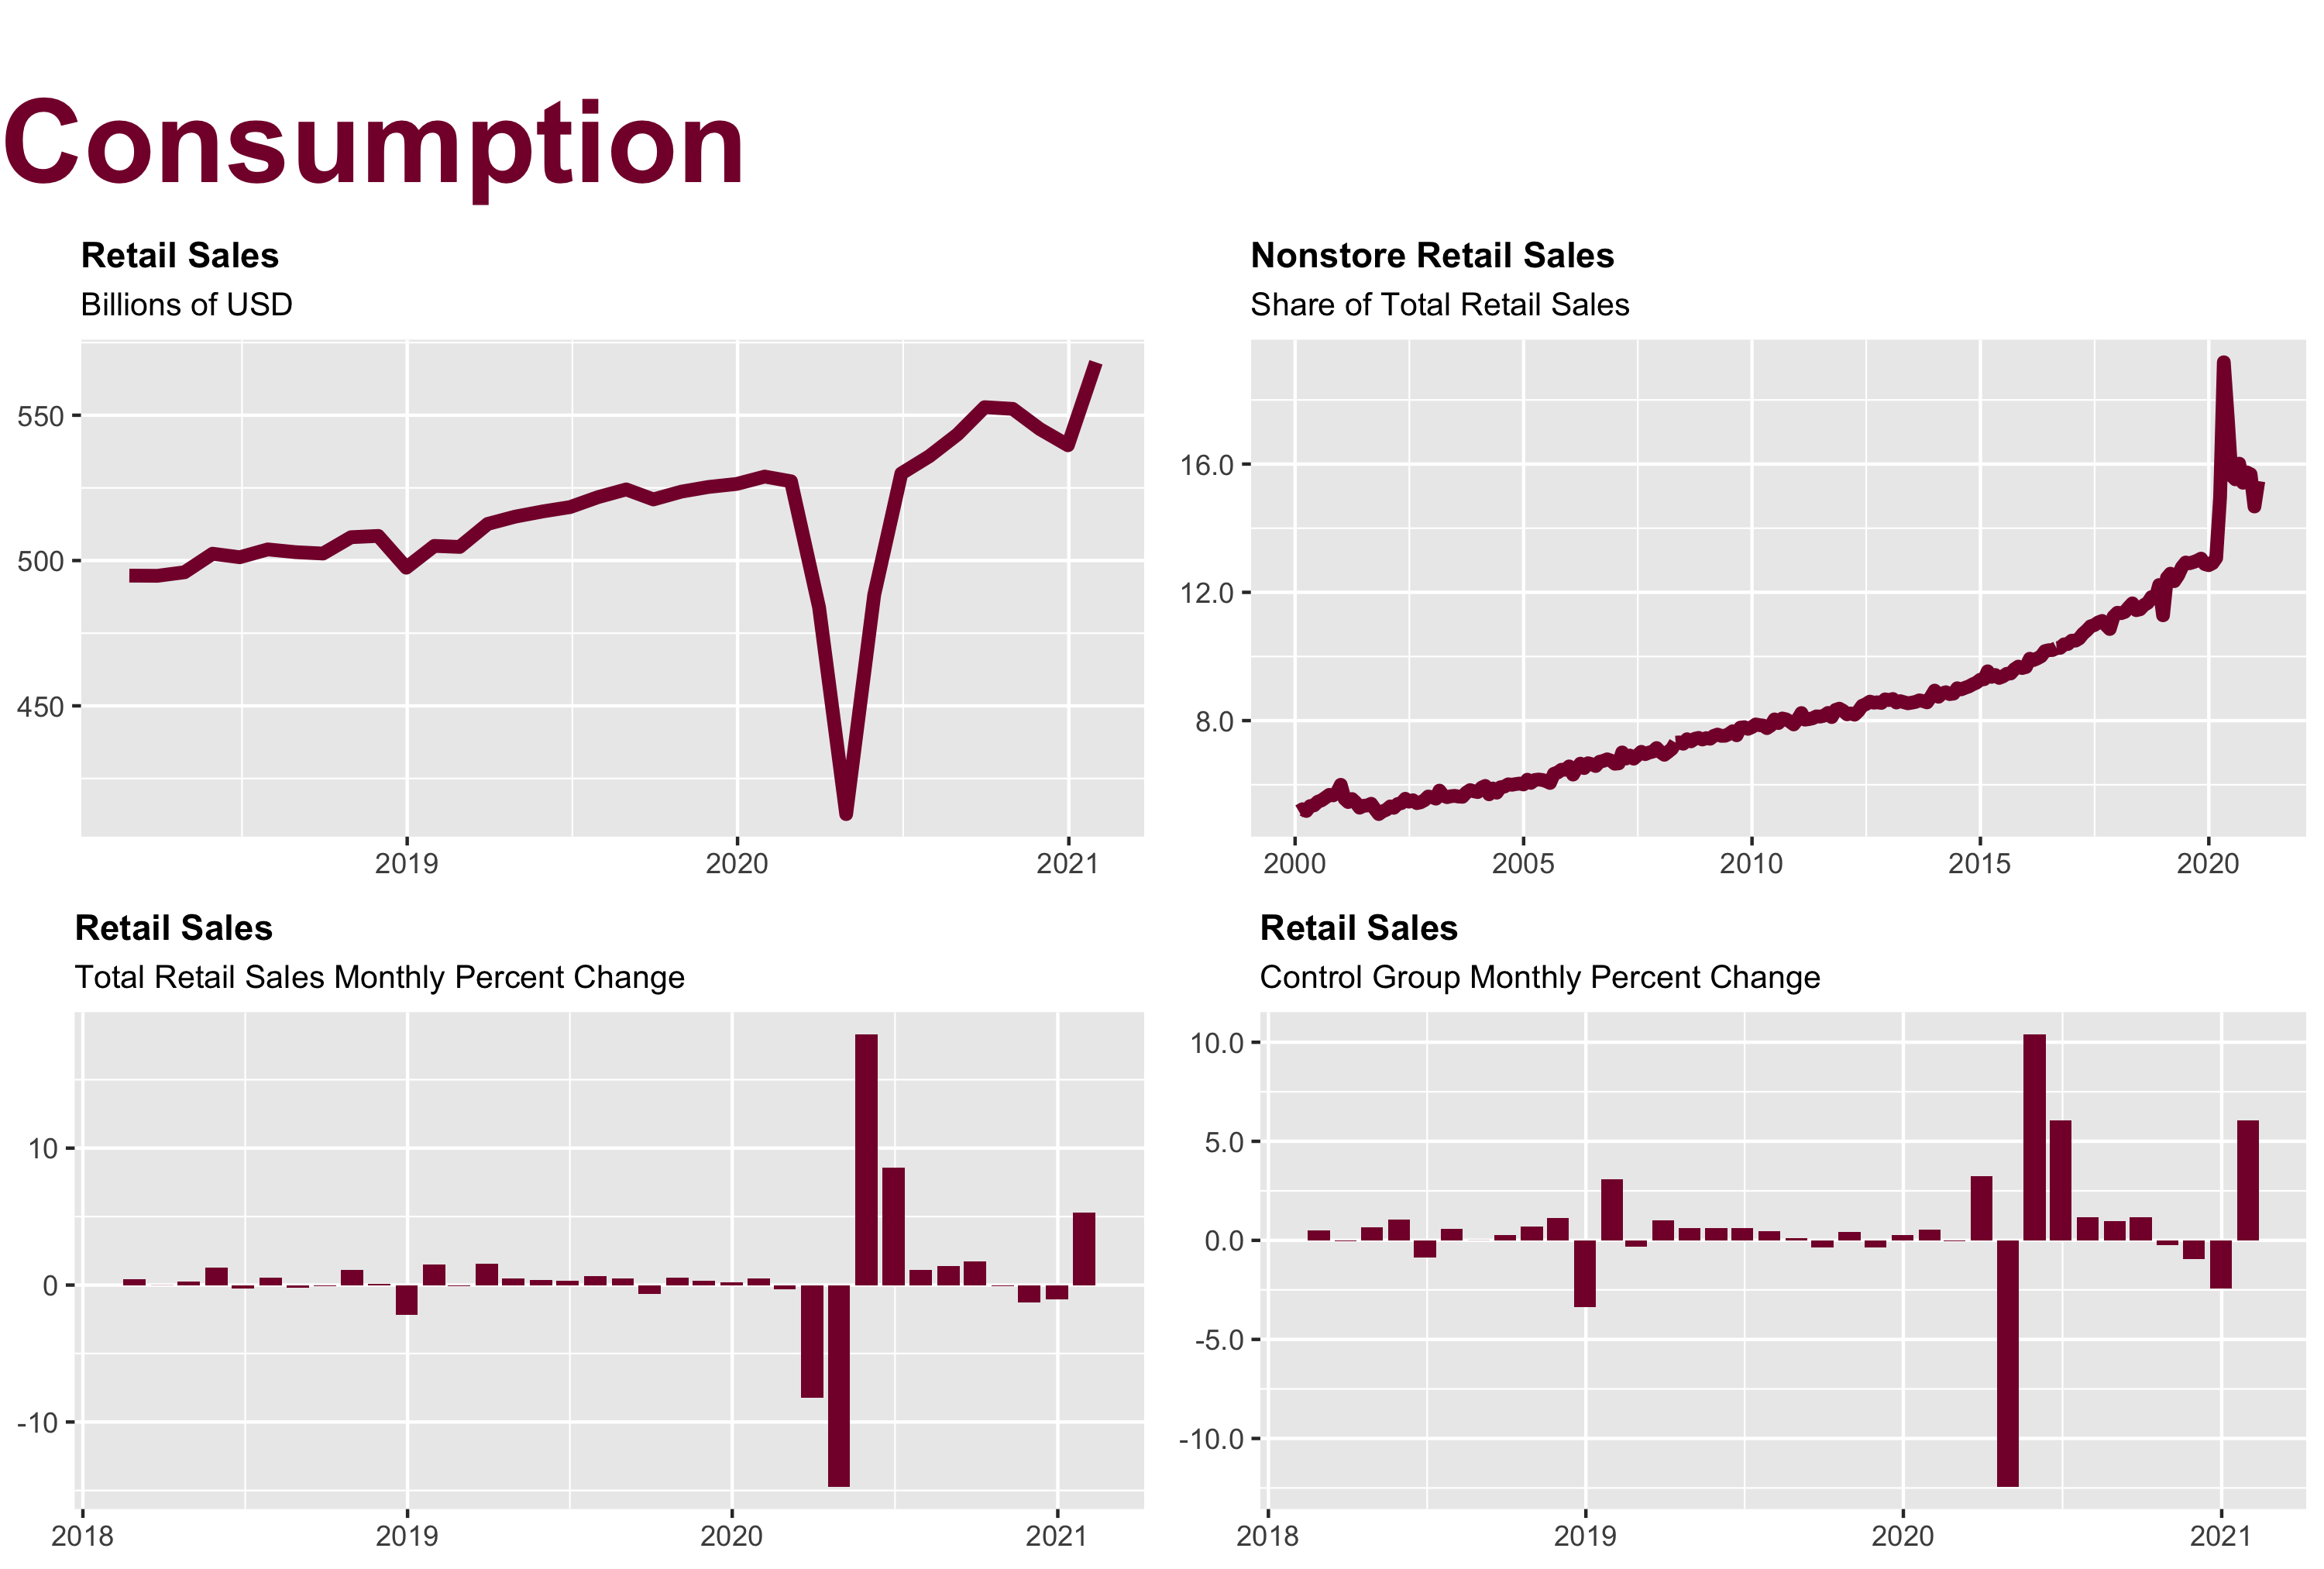

This figure's R source:
library(magrittr)

lay <- pamngr::set_layout(16)

title <- pamngr::set_title("Consumption")

p1 <- pamngr::run_and_load("retail-sales", "headline-level") +
  ggplot2::theme(plot.caption = ggplot2::element_blank())

p2 <- pamngr::run_and_load("retail-sales", "nonstore-sales", "nonstore-share") +
  ggplot2::theme(plot.caption = ggplot2::element_blank())

p3 <- pamngr::run_and_load("retail-sales", "headline-monthly-pchange") +
  ggplot2::theme(plot.caption = ggplot2::element_blank())

p4 <- pamngr::run_and_load("retail-sales", "control-group-monthly-pchange") +
  ggplot2::theme(plot.caption = ggplot2::element_blank())

foo <- gridExtra::grid.arrange(grobs = list(title, p1, p2, p3, p4), layout_matrix = lay)

ggplot2::ggsave("consumption/retail-sales/retail-sales.png", 
                plot = foo, width = 10, height = 6.75, units = "in")